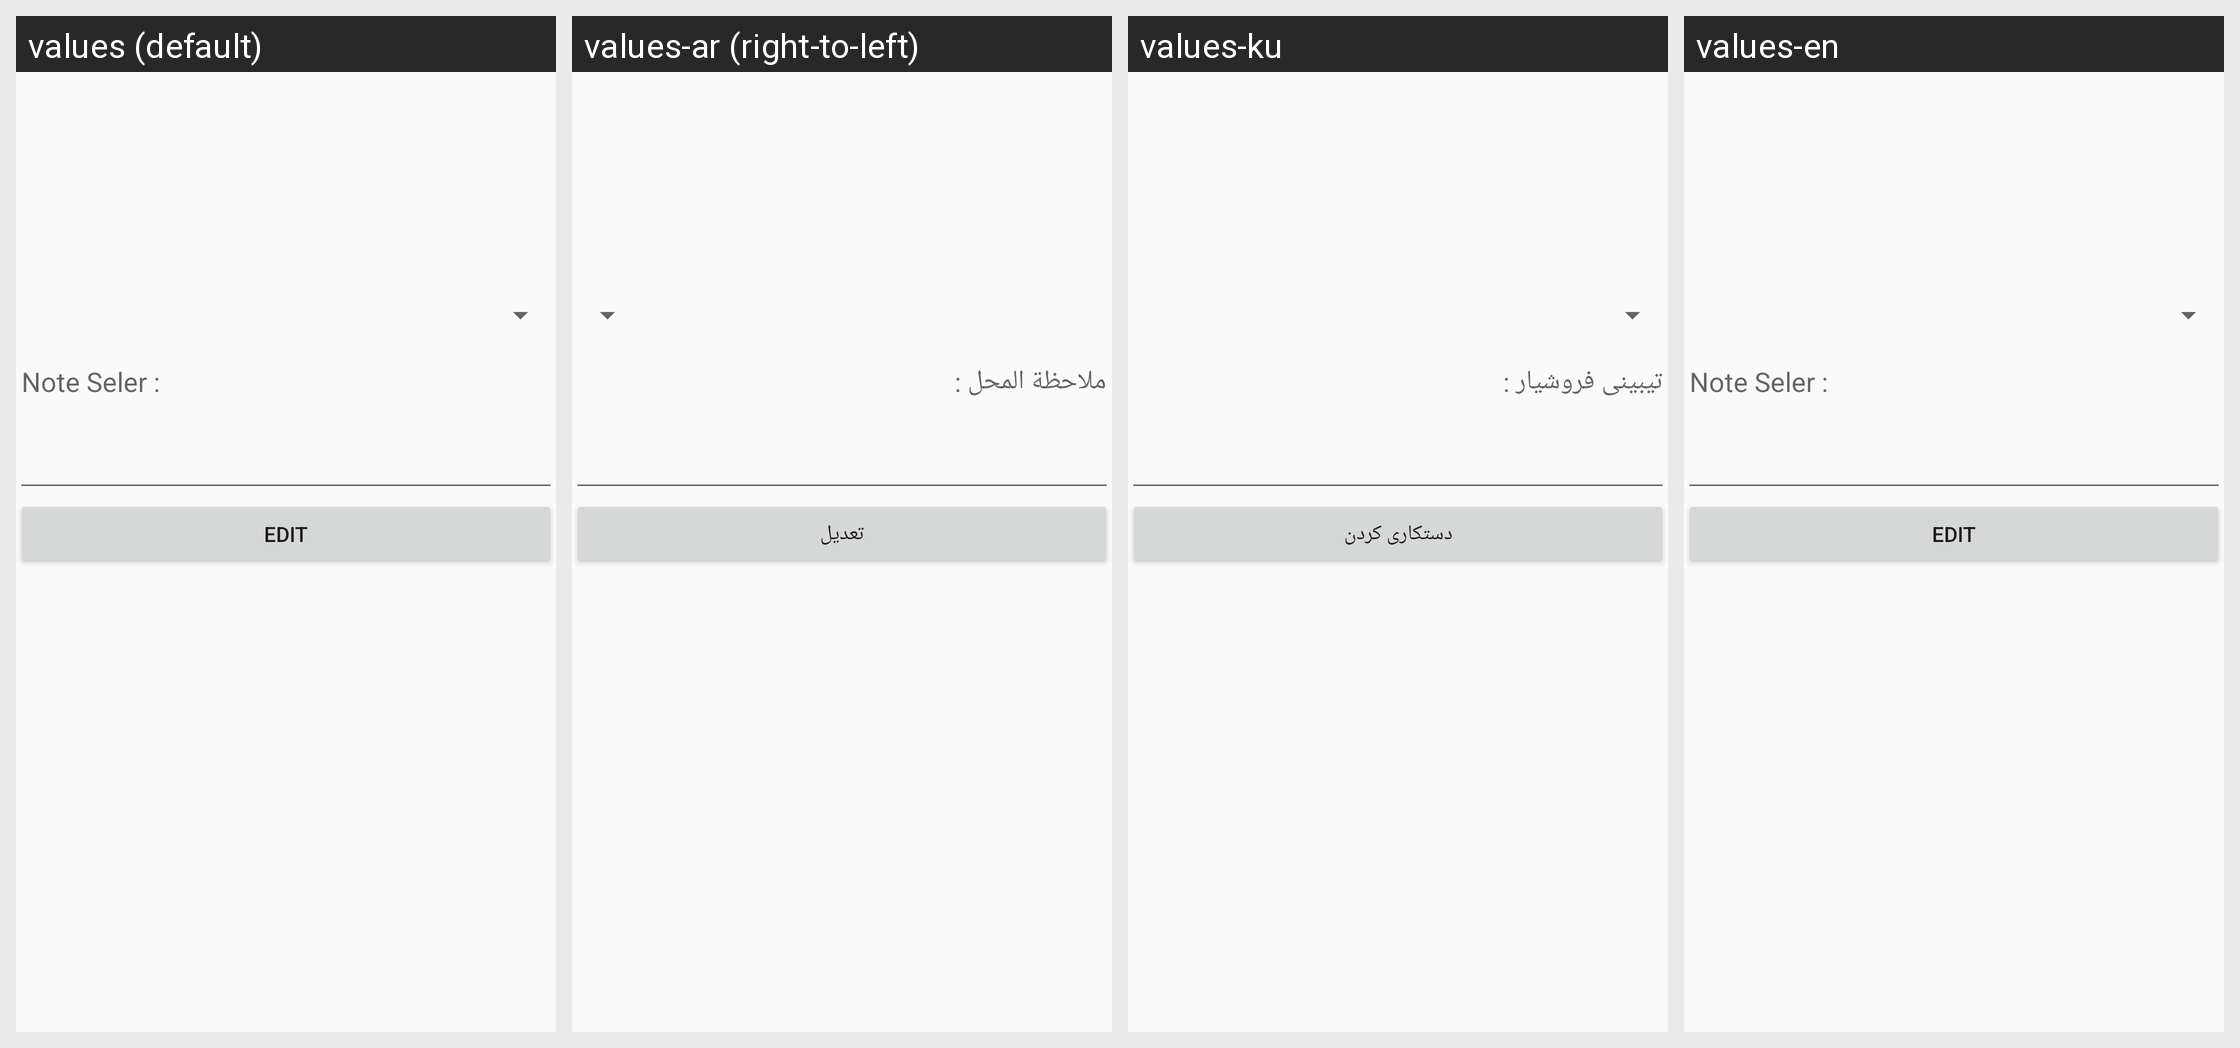

This grid shows one Android layout under several languages. Give, for every string resource on the screen, its name, the default text and each shown locale's text.
Android screen res/layout/dialog_request_order.xml rendered under 4 locales, left to right: values (default), values-ar (right-to-left), values-ku, values-en. Device: Nexus 5 (rendered at 1080×1920; each locale shown at half size, 540×960, under a caption strip naming it); theme AppTheme.
Strings drawn on this screen, with the default value and each locale's value (text and hints the layout hard-codes, and strings that could not be matched under every locale, appear in the picture but are not listed):

note_sel
  values: Note Seler :
  values-ar: ملاحظة المحل :
  values-ku: تیبینی فروشیار :
  values-en: Note Seler :

edit
  values: Edit
  values-ar: تعديل
  values-ku: دستکاری کردن
  values-en: Edit
